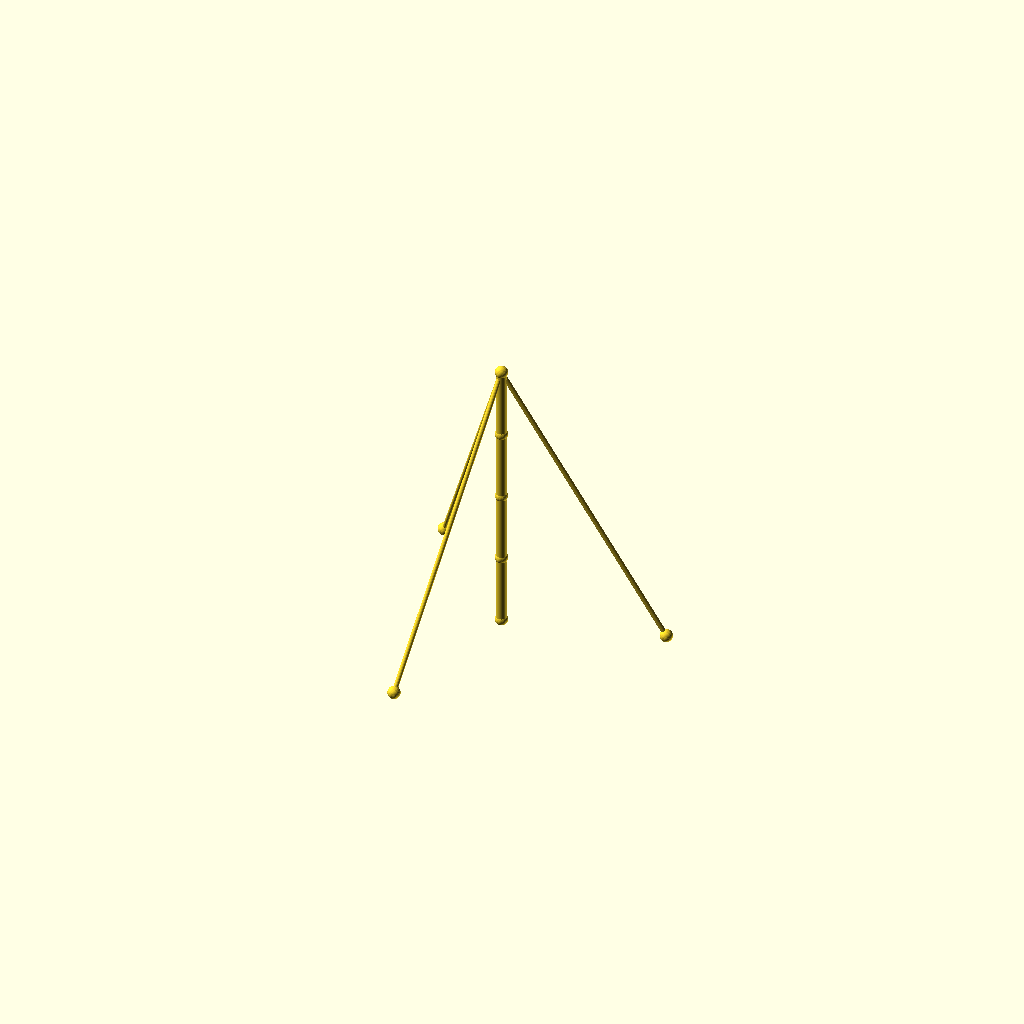
Cell 1: the model at its default parameters.
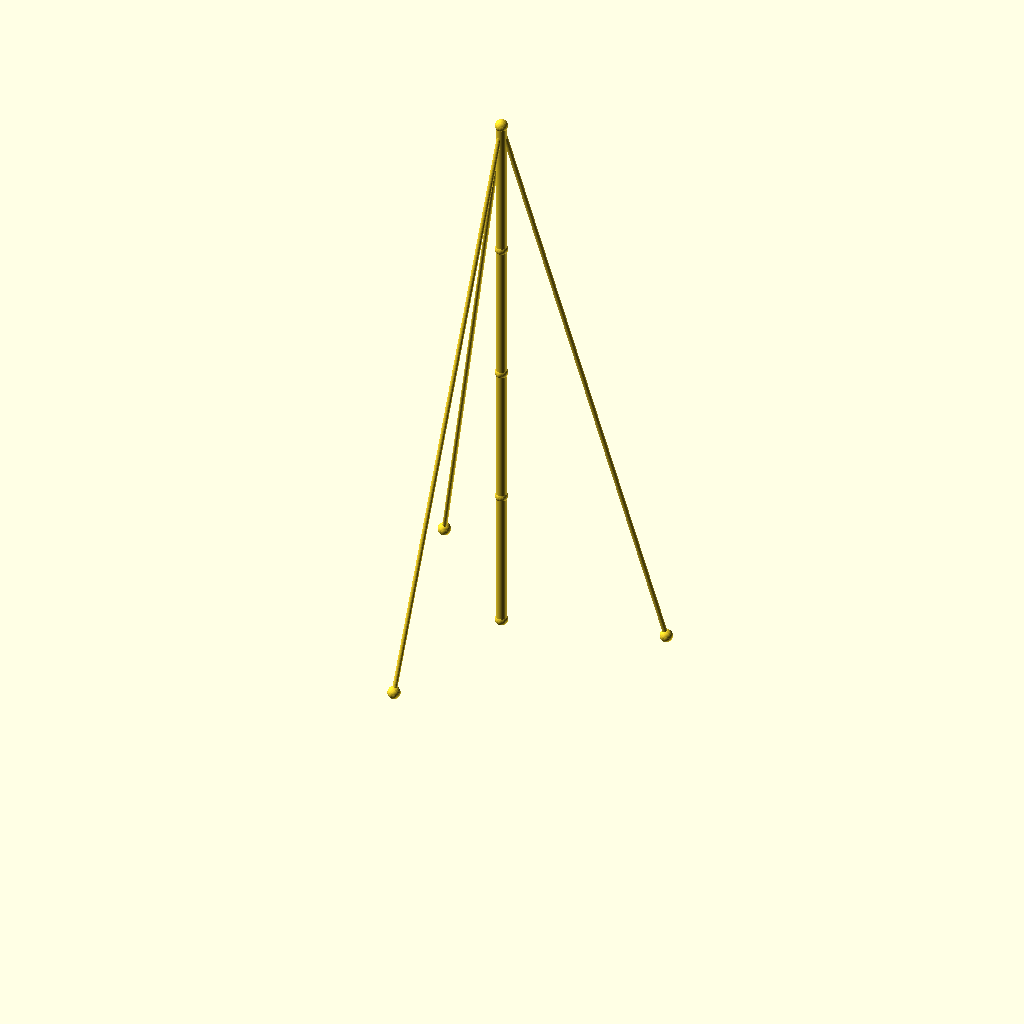
Cell 2: the same model with seg_h = 90.
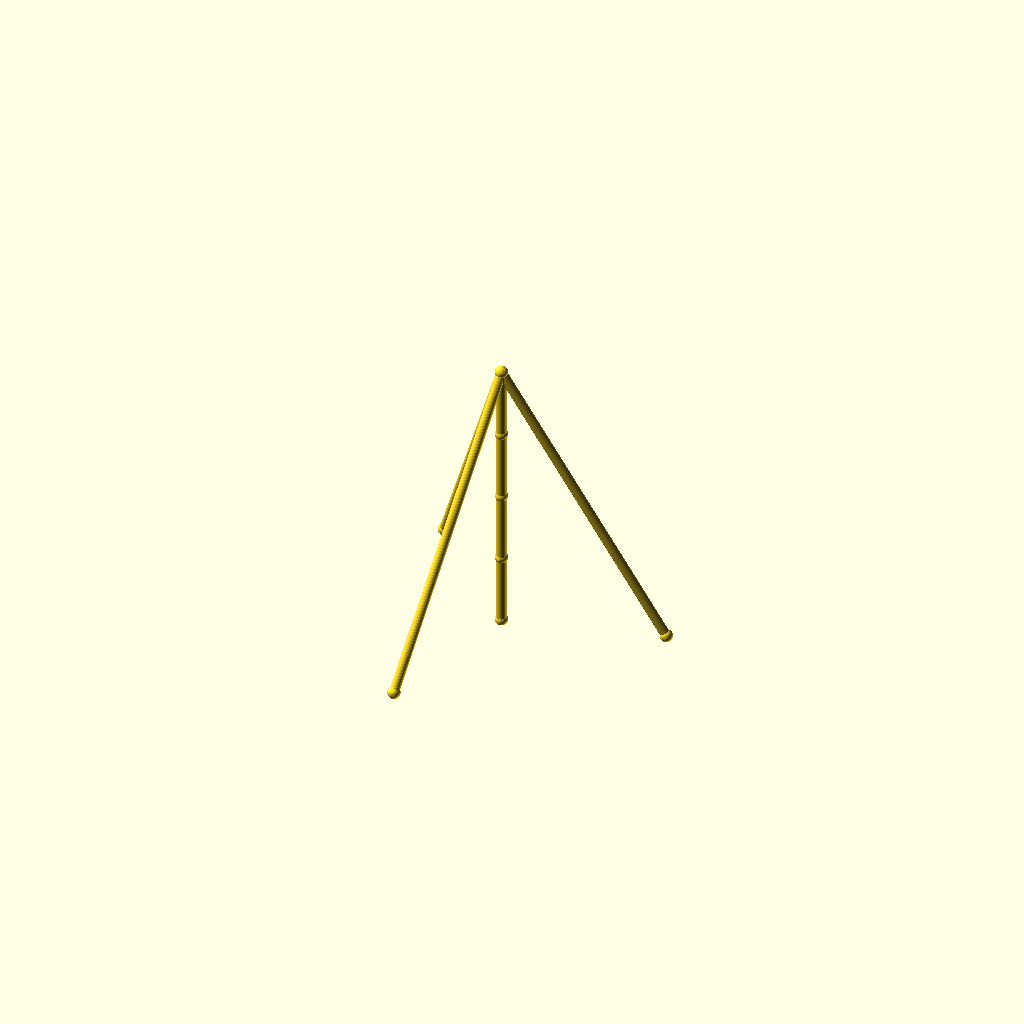
Cell 3: guy_r = 3 (everything else at default).
One fixed orthographic camera (rotation 55°, 0°, 25°; colour scheme Cornfield) for every cell.
OpenSCAD source file optional_data/data/wire2/guymasts/scene_0118.scad:
$fn = 32;

// ----------------------------------------------------------------------
// Guyed mast: 4 sections of 45 mm, 3 anchors on R100
// ----------------------------------------------------------------------

// --- parameters (mm) ---
sections = 4;             // number of mast sections
seg_h = 45;               // section height
mast_r = 3.5;             // mast member radius
guy_r = 1.5;              // guy wire radius
joint_r = 4;              // joint ball radius
anchors_n = 3;            // number of ground anchors
anchor_r = 100;           // anchor ring radius
anchor_step = 120;        // angle between anchors, degrees
anchor_a0 = 15;           // angle of the first anchor, degrees
tiers = 1;                // number of guy tiers
guy_h_4 = 180;            // guy tier height (section 4)

bbox_x = anchor_r * (cos(anchor_a0 + 0 * anchor_step) - cos(anchor_a0 + 1 * anchor_step)) + 2 * joint_r;  // overall X, joints included
bbox_y = anchor_r * (sin(anchor_a0 + 1 * anchor_step) - sin(anchor_a0 + 2 * anchor_step)) + 2 * joint_r;  // overall Y, joints included
bbox_z = sections * seg_h + 2 * joint_r;  // overall Z, joints included
mast_d = 2 * mast_r;  // mast trunk diameter
guy_d = 2 * guy_r;  // guy wire diameter
joint_d = 2 * joint_r;  // joint ball diameter
nodes = concat([for (i = [0 : sections]) [0, 0, i * seg_h]], [for (k = [0 : anchors_n - 1]) [anchor_r * cos(anchor_a0 + k * anchor_step), anchor_r * sin(anchor_a0 + k * anchor_step), 0]]);

module member(a, b, r) {
  /* round stock from joint a to joint b, ends buried in the joint balls */
  d = b - a;
  length = norm(d);
  translate(a) rotate([0, acos(d[2] / length), atan2(d[1], d[0])])
    cylinder(h = length, r = r);
}

module joint(p, r) {
  /* ball at the joint centre, fatter than every member meeting there */
  translate(p) sphere(r = r);
}

/* members - each call is one graph edge */
member(nodes[0], nodes[1], mast_r);
member(nodes[1], nodes[2], mast_r);
member(nodes[2], nodes[3], mast_r);
member(nodes[3], nodes[4], mast_r);
member(nodes[4], nodes[5], guy_r);
member(nodes[4], nodes[6], guy_r);
member(nodes[4], nodes[7], guy_r);

/* joint balls */
for (p = nodes) joint(p, joint_r);
Customizer parameters (derived from the source; name, type, default, range or options):
sections: number, default 4
seg_h: number, default 45
mast_r: number, default 3.5
guy_r: number, default 1.5
joint_r: number, default 4
anchors_n: number, default 3
anchor_r: number, default 100
anchor_step: number, default 120
anchor_a0: number, default 15
tiers: number, default 1
guy_h_4: number, default 180
